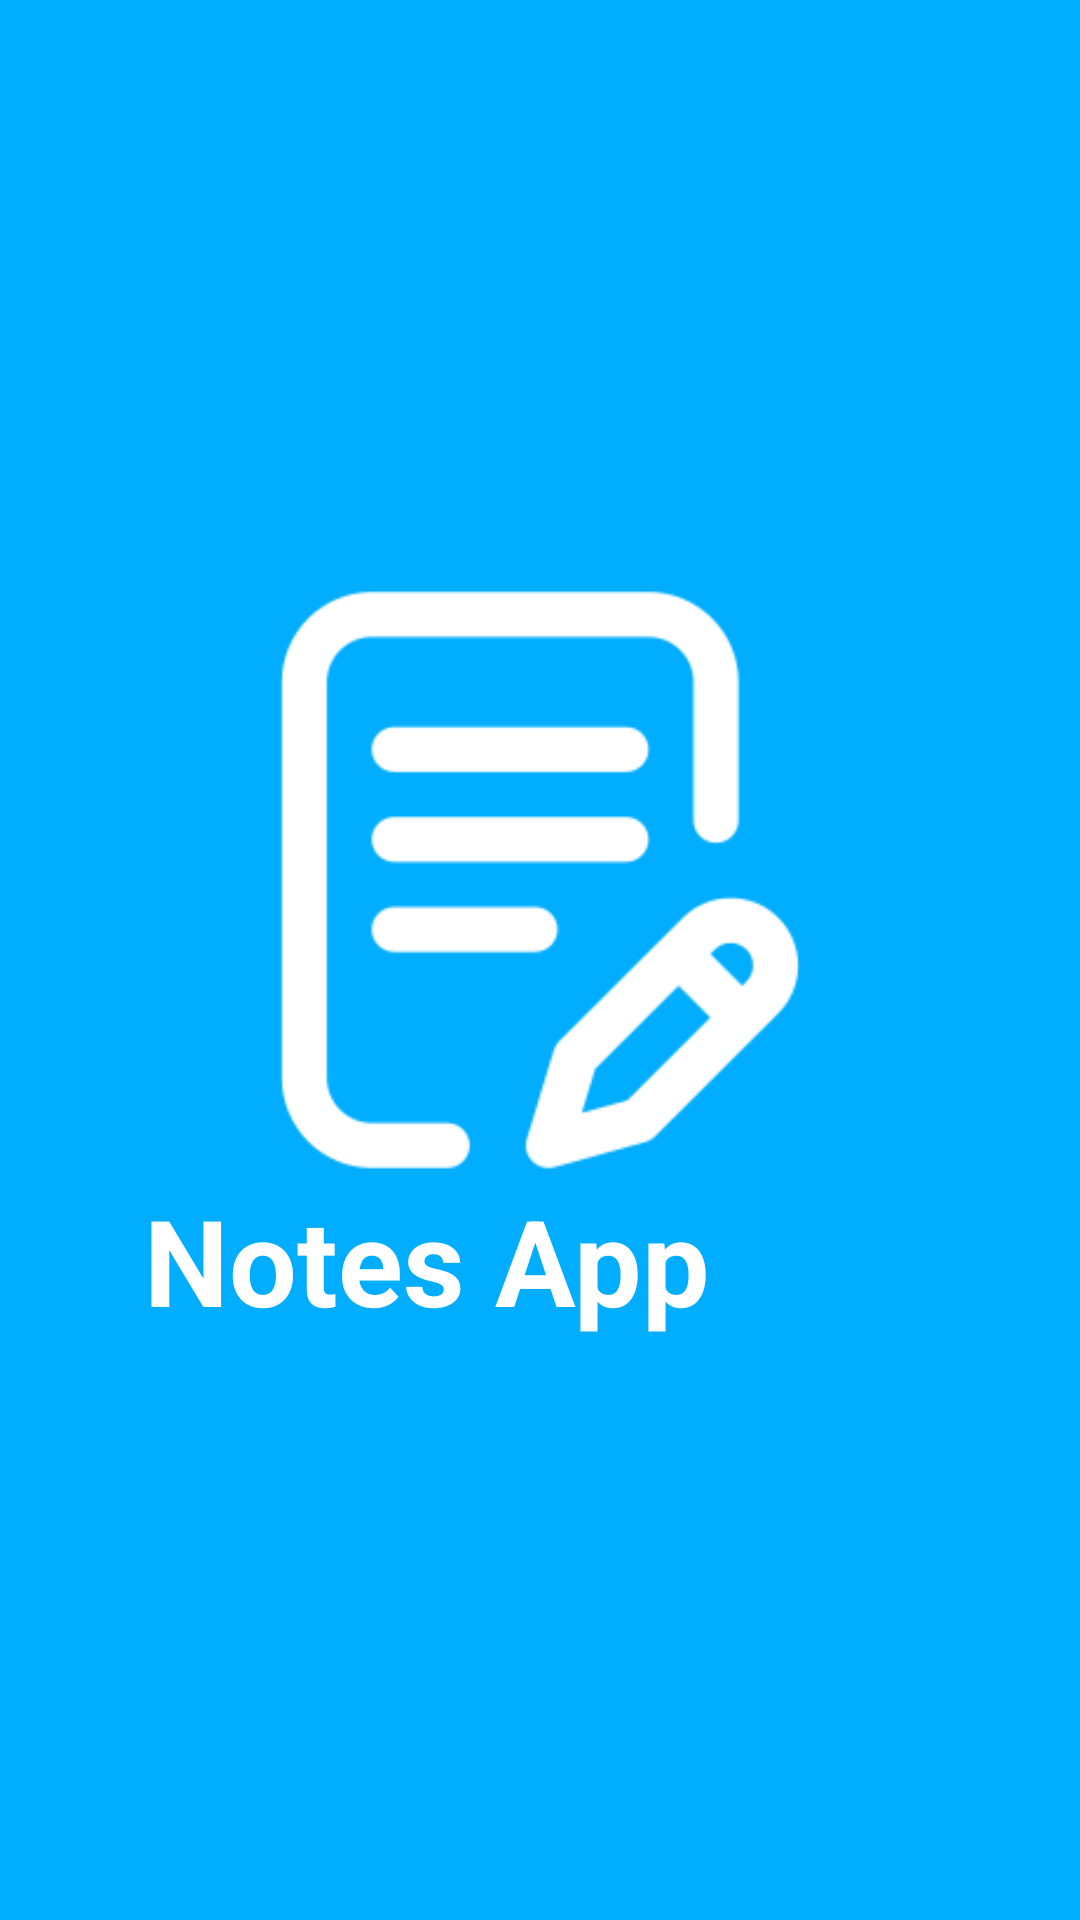

Layout XML and referenced resources for this Android screen:
<!-- AndroidManifest.xml: activity theme AppTheme. -->
<!-- res/layout/activity_splash_screen.xml -->
<?xml version="1.0" encoding="utf-8"?>
<LinearLayout
    xmlns:android="http://schemas.android.com/apk/res/android"
    xmlns:app="http://schemas.android.com/apk/res-auto"
    xmlns:tools="http://schemas.android.com/tools"
    android:layout_width="match_parent"
    android:layout_height="match_parent"
    android:gravity="center"
    android:orientation="vertical"
    tools:context=".SplashScreenActivity"
    android:background="@color/colorAccent">

    <ImageView
        android:layout_width="200dp"
        android:layout_height="200dp"
        android:src="@drawable/document2"/>

    <LinearLayout
        android:layout_width="match_parent"
        android:layout_height="wrap_content"
        android:orientation="horizontal"
        android:gravity="center">

        <TextView
            android:layout_width="wrap_content"
            android:layout_height="wrap_content"
            android:text="Notes App"
            android:textStyle="bold"
            android:textSize="40sp"
            android:textColor="#fff"
            android:layout_marginRight="25dp"/>

        <ImageView
            android:layout_width="50dp"
            android:layout_height="50dp"
            android:maxWidth="100dp"
            android:maxHeight="100dp"
            android:id="@+id/splashImage"
            android:src="@drawable/paper"/>

    </LinearLayout>

</LinearLayout>
<!-- resources referenced by this layout -->
<resources>
  <color name="colorAccent">#FF00ADFF</color>
  <!-- drawable document2: png bitmap (drawable, 4849 bytes) -->
  <style name="AppTheme." parent="Theme.MaterialComponents.Light.NoActionBar">
          
          <item name="colorPrimary">@color/colorPrimary</item>
          <item name="colorPrimaryDark">@color/colorPrimaryDark</item>
          <item name="colorAccent">@color/colorAccent</item>
      </style>
  <color name="colorPrimary">#FF00ADFF</color>
  <color name="colorPrimaryDark">#FF00ADFF</color>
</resources>
